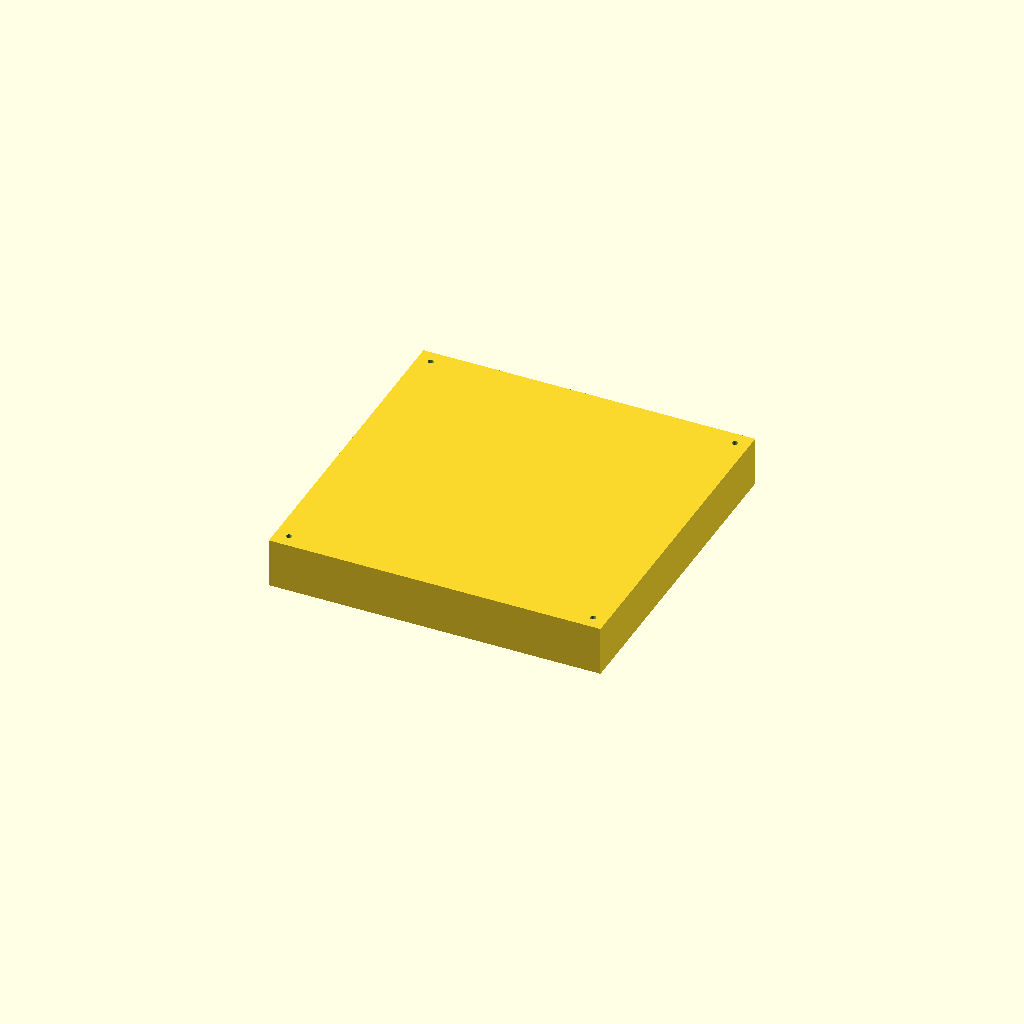
Cell 1: the model at its default parameters.
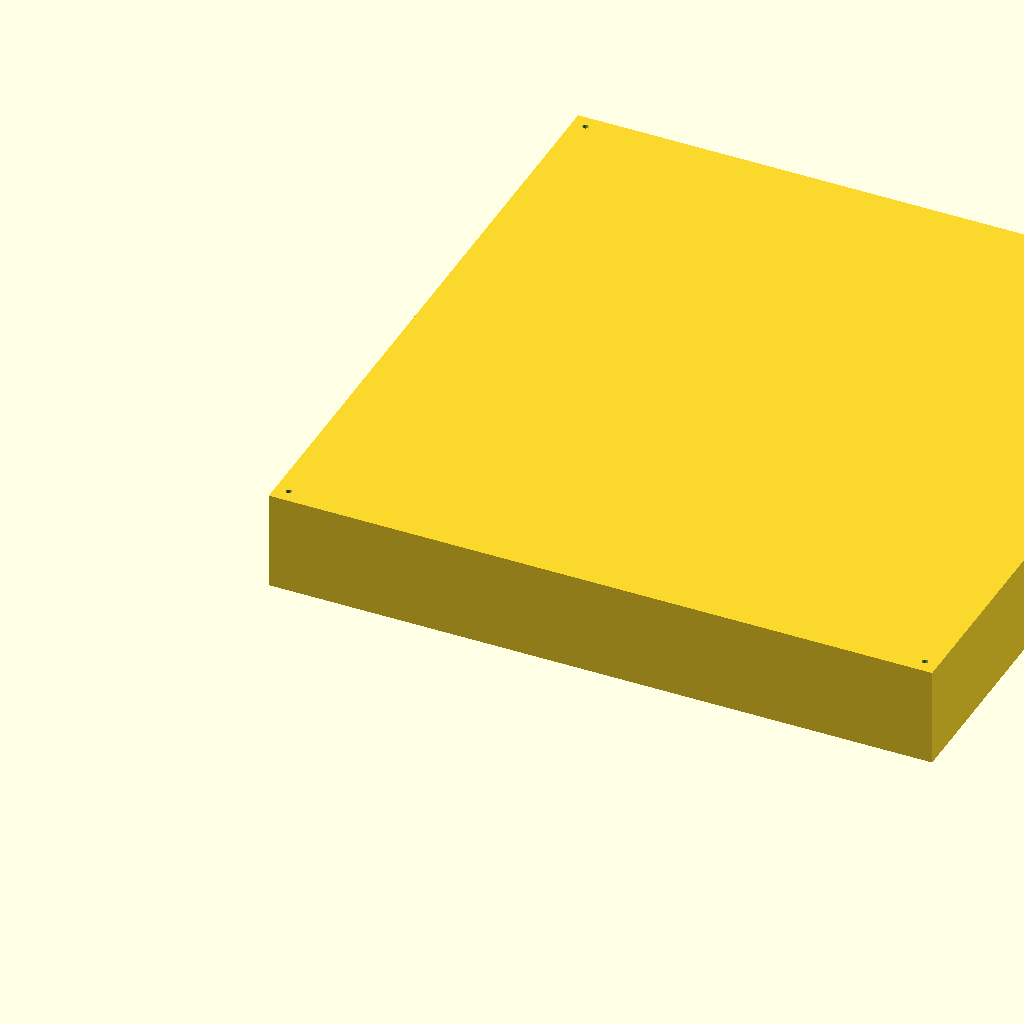
Cell 2: the same model with in2mm = 50.8.
One fixed orthographic camera (rotation 55°, 0°, 25°; colour scheme Cornfield) for every cell.
Source of the model, OpenCAD/LidforLid.scad:
// ============================================================
// PhoneLock - Outer Cover (goes over the flat lid)
// Same footprint as tray, 1 inch tall, open bottom, hollow
// All dimensions in mm. Inches converted at 25.4mm = 1 inch.
// ============================================================

// --- Parameters ---
wall            = 3;          // side wall thickness (mm)
top_thickness   = 1;          // top face thickness (mm)
in2mm           = 25.4;

// Must match component tray exactly
outer_w    = 6.7  * in2mm;   // 170.18 mm  (X)
outer_d    = 6.7  * in2mm;   // 170.18 mm  (Y)
outer_h    = 1.0  * in2mm;   //  25.40 mm  (Z) - 1 inch tall

// Screw boss parameters — must match component tray exactly
boss_r     = 4;               // outer radius of corner screw boss
screw_r    = 1.5;             // M3 screw hole

// ============================================================
// MODULE: Corner screw bosses
// ============================================================
module screw_bosses() {
    offsets = [
        [wall + boss_r,           wall + boss_r          ],
        [outer_w - wall - boss_r, wall + boss_r          ],
        [wall + boss_r,           outer_d - wall - boss_r],
        [outer_w - wall - boss_r, outer_d - wall - boss_r]
    ];
    for (o = offsets) {
        translate([o[0], o[1], 0])
            difference() {
                cylinder(r = boss_r, h = outer_h - top_thickness, $fn = 24);
                translate([0, 0, -1])
                    cylinder(r = screw_r, h = outer_h + 2, $fn = 18);
            }
    }
}

// ============================================================
// MAIN: Outer Cover
// ============================================================
module outer_cover() {
    difference() {

        // --- Outer shell ---
        cube([outer_w, outer_d, outer_h]);

        // --- Hollow interior (open bottom) ---
        translate([wall, wall, 0])
            cube([
                outer_w - 2 * wall,
                outer_d - 2 * wall,
                outer_h - top_thickness   // leaves top_thickness solid on top
            ]);

        // --- 4 screw holes through the top face ---
        offsets = [
            [wall + boss_r,           wall + boss_r          ],
            [outer_w - wall - boss_r, wall + boss_r          ],
            [wall + boss_r,           outer_d - wall - boss_r],
            [outer_w - wall - boss_r, outer_d - wall - boss_r]
        ];
        for (o = offsets) {
            translate([o[0], o[1], outer_h - top_thickness - 1])
                cylinder(r = screw_r, h = top_thickness + 2, $fn = 18);
        }

    }

    // --- Screw bosses inside ---
    screw_bosses();
}

// ============================================================
// RENDER
// ============================================================
outer_cover();
Customizer parameters (derived from the source; name, type, default, range or options):
wall: number, default 3
top_thickness: number, default 1
in2mm: number, default 25.4
boss_r: number, default 4
screw_r: number, default 1.5
